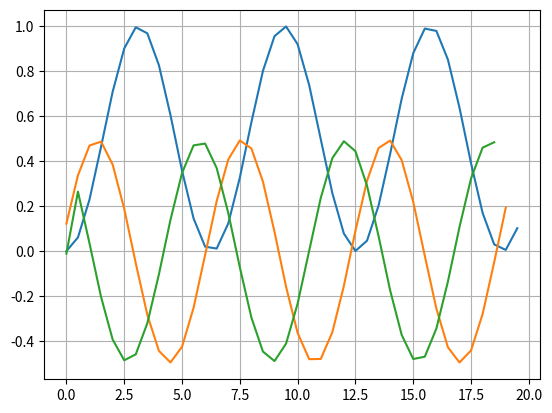

Write the Python code that produced this figure.
# -*- coding: utf-8 -*-

import numpy as np 
import matplotlib.pyplot as plt #2

def mans_funkcija(x):
    k = 1
    a = (-1)**2*x**2/(2*2)
    S = a

    while k < 500: 
        k = k + 1
        R = (-1) * x**2/((2*k-1)*(2*k))
        a = a * R
        S = S + a
    return S
a=0
b=20
delta_x = 0.5
x = np.arange(a,b,delta_x)
y = mans_funkcija(x)
plt.plot(x,y)
plt.grid()


# funkcijas atvesinasana apreikins
n = len(x)
y_prim = []
for i in range(n-1):    
    y_prim.append((y[i+1]-y[i])/(x[i+1]-x[i]))
plt.plot(x[:n-1],y_prim)
#plt.show()  

#n= len(x[:n-1])
y_prim2= []
for i in range (n-2):
    y_prim2.append((y_prim[i+1]-y_prim[i])/(x[i]-x[i-1]))
plt.plot(x[:n-2],y_prim2)
plt.show()
